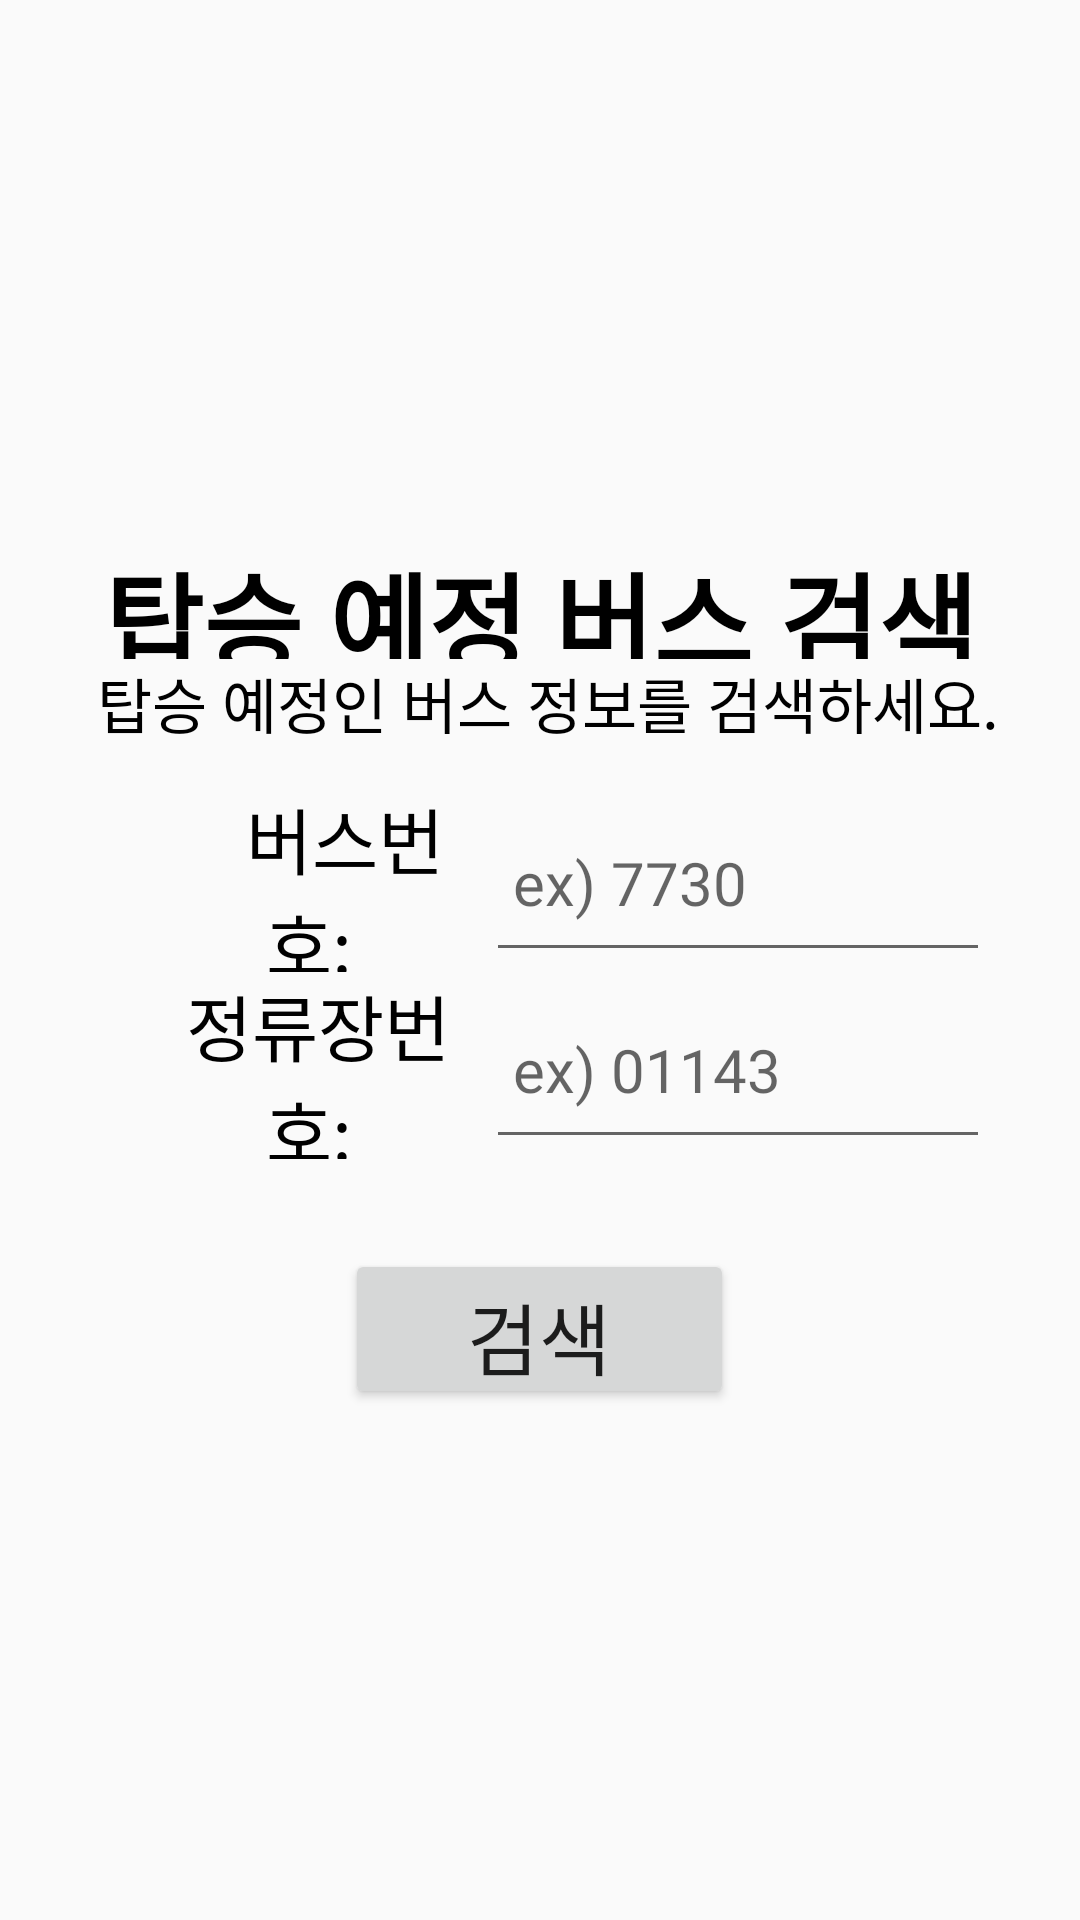

Produce the Android XML layout that renders to this screen, including the resource entries it uses.
<!-- AndroidManifest.xml: application theme Theme.First -->
<!-- res/layout/activity_visiblepassenger_inputbusinfo.xml -->
<?xml version="1.0" encoding="utf-8"?>
<LinearLayout xmlns:android="http://schemas.android.com/apk/res/android"
    android:layout_width="match_parent"
    android:layout_height="match_parent"
    android:orientation="vertical"
    android:weightSum="1">

    <Space
        android:layout_width="match_parent"
        android:layout_height="0dp"
        android:layout_weight="0.23" />

    <LinearLayout
        android:layout_width="match_parent"
        android:layout_height="0dp"
        android:orientation="vertical"
        android:visibility="visible"
        android:layout_marginBottom="10dp"
        android:weightSum="1"
        android:layout_weight="0.17">

        <TextView
            android:layout_width="match_parent"
            android:layout_height="0dp"
            android:layout_weight="0.6"
            android:layout_marginTop="35dp"
            android:fontFamily="@font/font1"
            android:text="탑승 예정 버스 검색"
            android:gravity="center"
            android:textAlignment="center"
            android:textColor="#000000"
            android:textSize="36dp"
            android:textStyle="bold" />

        <TextView
            android:layout_width="match_parent"
            android:layout_height="0dp"
            android:layout_weight="0.4"
            android:layout_marginBottom="5dp"
            android:fontFamily="@font/font1"
            android:gravity="center"
            android:text=" 탑승 예정인 버스 정보를 검색하세요."
            android:textAlignment="center"
            android:textColor="#000000"
            android:textSize="20dp" />

    </LinearLayout>


    <LinearLayout
        android:layout_width="match_parent"
        android:layout_height="0dp"
        android:orientation="vertical"
        android:layout_weight="0.33"
        android:weightSum="1">

        <LinearLayout
            android:layout_width="match_parent"
            android:layout_height="0dp"
            android:layout_weight="0.3"
            android:orientation="horizontal"
            android:weightSum="1">

            <TextView
                android:layout_width="0dp"
                android:layout_height="match_parent"
                android:layout_marginStart="50dp"
                android:layout_weight="0.4"
                android:fontFamily="@font/font1"
                android:gravity="center"
                android:text="   버스번호: "
                android:textColor="#000000"
                android:textSize="24dp" />

            <EditText
                android:id="@+id/src_bnum_nb"
                android:layout_width="0dp"
                android:layout_height="match_parent"
                android:layout_marginEnd="30dp"
                android:layout_weight="0.6"
                android:ems="10"
                android:fontFamily="@font/font1"
                android:hint=" ex) 7730"
                android:inputType="textPersonName"
                android:textColor="#000000"
                android:textSize="20dp" />
        </LinearLayout>

        <LinearLayout
            android:layout_width="match_parent"
            android:layout_height="0dp"
            android:layout_weight="0.3"
            android:orientation="horizontal"
            android:weightSum="1">

            <TextView
                android:layout_width="0dp"
                android:layout_height="match_parent"
                android:layout_marginStart="50dp"
                android:layout_weight="0.4"
                android:fontFamily="@font/font1"
                android:gravity="center"
                android:text="정류장번호: "
                android:textColor="#000000"
                android:textSize="24dp" />

            <EditText
                android:id="@+id/src_stNm_nb"
                android:layout_width="0dp"
                android:layout_height="match_parent"
                android:layout_marginEnd="30dp"
                android:layout_weight="0.6"
                android:ems="10"
                android:fontFamily="@font/font1"
                android:hint=" ex) 01143"
                android:inputType="textPersonName"
                android:textColor="#000000"
                android:textSize="20dp" />

        </LinearLayout>

        <LinearLayout
            android:layout_width="match_parent"
            android:layout_height="0dp"
            android:layout_weight="0.4"
            android:orientation="horizontal"
            android:weightSum="1">

            <Space
                android:layout_width="0dp"
                android:layout_height="match_parent"
                android:layout_weight="0.32" />

            <Button
                android:id="@+id/search"
                android:layout_width="0dp"
                android:layout_height="match_parent"
                android:layout_marginTop="30dp"
                android:layout_weight="0.36"
                android:fontFamily="@font/font1"
                android:gravity="center"
                android:text="검색"
                android:textSize="26dp" />

            <Space
                android:layout_width="0dp"
                android:layout_height="match_parent"
                android:layout_weight="0.32" />
        </LinearLayout>

    </LinearLayout>

    <Space
        android:layout_width="match_parent"
        android:layout_height="0dp"
        android:layout_weight="0.27" />

</LinearLayout>
<!-- resources referenced by this layout -->
<resources>
  <style name="Theme.First" parent="Theme.AppCompat.Light">
          
          <item name="colorPrimary">#6c6c6c</item>
          <item name="colorPrimaryVariant">@color/purple_700</item>
          <item name="colorOnPrimary">@color/white</item>
          
          <item name="colorSecondary">@color/teal_200</item>
          <item name="colorSecondaryVariant">@color/teal_700</item>
          <item name="colorOnSecondary">@color/black</item>
          
          <item name="android:statusBarColor" tools:targetApi="l">?attr/colorPrimaryVariant</item>
          
      </style>
  <!-- not gathered from this repository: default colours our renderer supplied (Android Studio template values) -->
  <color name="purple_700">#FF3700B3</color>
  <color name="teal_200">#FF03DAC5</color>
  <color name="teal_700">#FF018786</color>
  <color name="black">#FF000000</color>
  <color name="white">#FFFFFFFF</color>
</resources>
